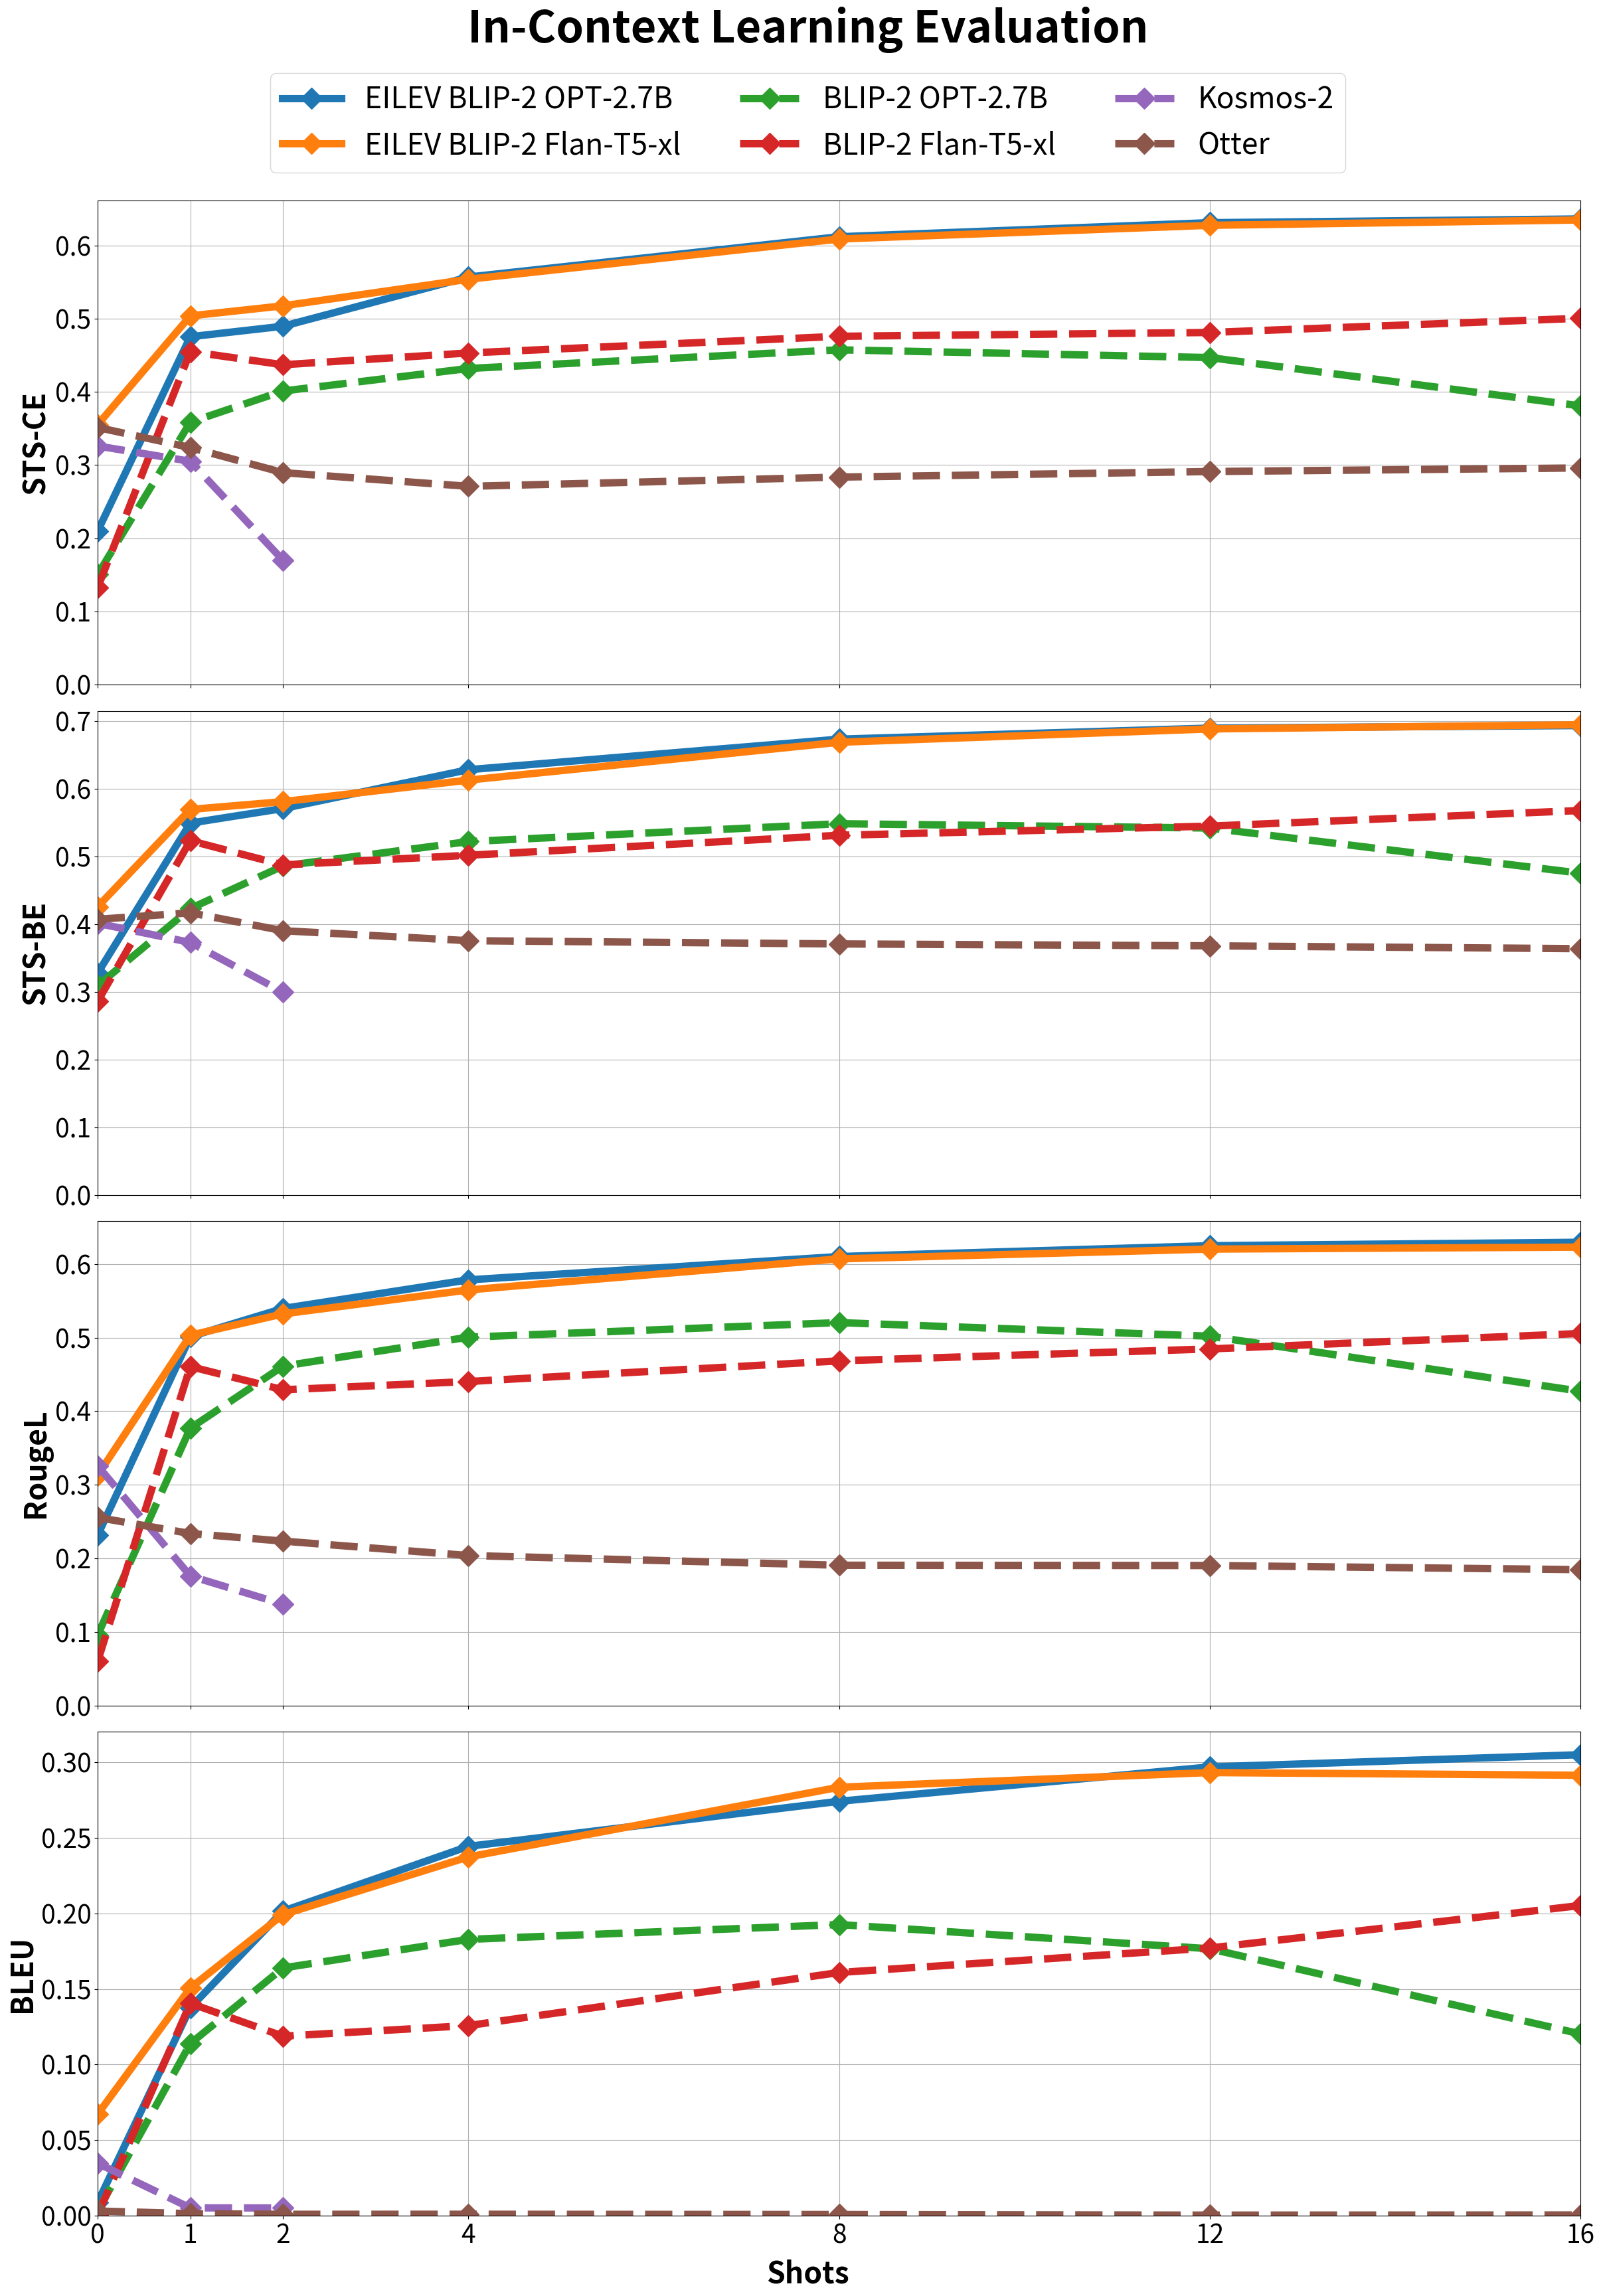
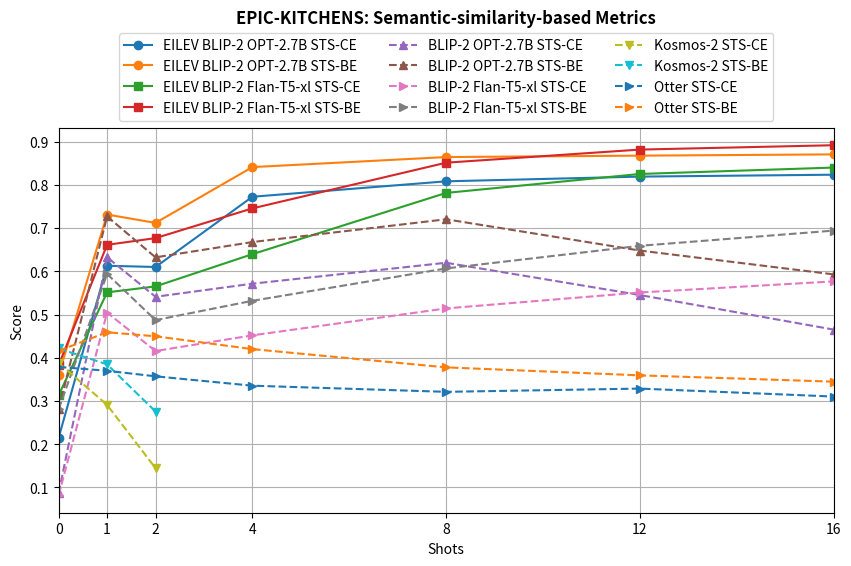
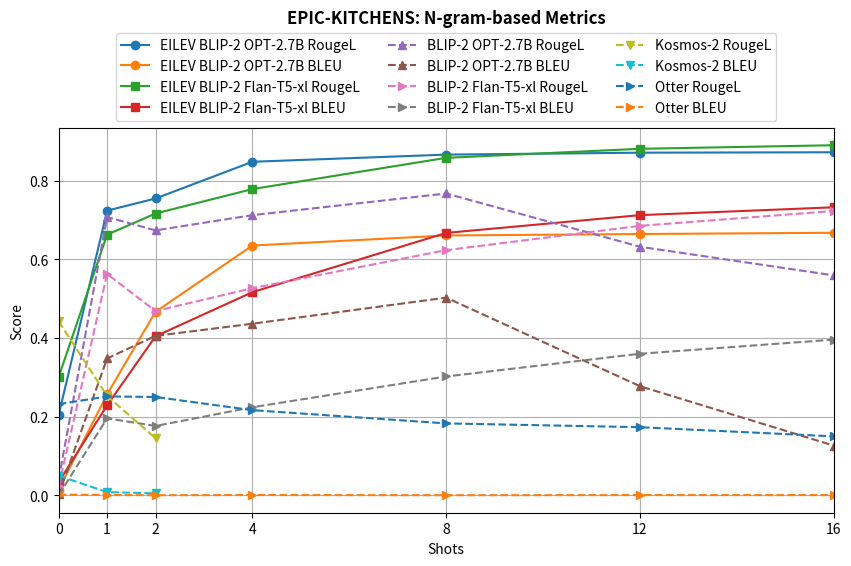

These charts were generated, in order, by the following Python code:
%matplotlib inline
import matplotlib.pyplot as plt

shots = [0, 1, 2, 4, 8, 12, 16]
metrics = ["STS-CE", "STS-BE", "RougeL", "BLEU"]

models = {
    "EILEV BLIP-2 OPT-2.7B": {
        "STS-CE": [0.2098, 0.4754, 0.4897, 0.5569, 0.612, 0.6312, 0.6363],
        "STS-BE": [0.3278, 0.5495, 0.571, 0.6284, 0.6735, 0.6898, 0.6936],
        # 'BERTScore-F1': [0.5234, 0.6305, 0.6399, 0.6463, 0.6543, 0.6539, 0.6529],
        "RougeL": [0.2315, 0.5013, 0.5396, 0.5785, 0.6102, 0.6249, 0.6296],
        "BLEU": [0.008795, 0.1376, 0.2015, 0.2443, 0.2741, 0.2968, 0.3049],
        "meta": {"shots": shots, "linestyle": "-"},
    },
    "EILEV BLIP-2 Flan-T5-xl": {
        "STS-CE": [0.3552, 0.5039, 0.5176, 0.5539, 0.6089, 0.6276, 0.6349],
        "STS-BE": [0.426, 0.5697, 0.5812, 0.613, 0.6689, 0.6886, 0.6948],
        # 'BERTScore-F1': [-1.84, 0.6291, 0.6394, 0.6477, 0.6527, 0.6561, 0.6572],
        "RougeL": [0.3129, 0.5032, 0.5322, 0.5648, 0.607, 0.6203, 0.623],
        "BLEU": [0.06718, 0.1507, 0.1992, 0.2373, 0.2834, 0.2931, 0.2913],
        "meta": {"shots": shots, "linestyle": "-"},
    },
    "BLIP-2 OPT-2.7B": {
        "STS-CE": [0.1505, 0.3586, 0.4012, 0.432, 0.4575, 0.4469, 0.3809],
        "STS-BE": [0.3094, 0.4233, 0.4862, 0.5222, 0.5486, 0.5422, 0.4755],
        # 'BERTScore-F1': [-1.716, -5.206, -0.9048, 0.3596, 0.5919, 0.5613, -0.315],
        "RougeL": [0.09565, 0.3769, 0.4612, 0.5006, 0.5204, 0.5019, 0.4271],
        "BLEU": [0.003134, 0.1139, 0.1639, 0.1828, 0.1926, 0.1766, 0.1203],
        "meta": {"shots": shots, "linestyle": "--"},
    },
    "BLIP-2 Flan-T5-xl": {
        "STS-CE": [0.1327, 0.4551, 0.4371, 0.4532, 0.476, 0.4812, 0.5006],
        "STS-BE": [0.2861, 0.5235, 0.4877, 0.502, 0.5315, 0.545, 0.5681],
        # 'BERTScore-F1': [0.3864, 0.576, 0.5802, 0.5833, 0.5829, 0.5792, 0.5765],
        "RougeL": [0.0598, 0.4606, 0.4291, 0.4403, 0.4684, 0.4846, 0.5056],
        "BLEU": [0.0005683, 0.1405, 0.1188, 0.1258, 0.1609, 0.1771, 0.2052],
        "meta": {"shots": shots, "linestyle": "--"},
    },
    "Kosmos-2": {
        "STS-CE": [0.3261, 0.3052, 0.17],
        "STS-BE": [0.4014, 0.3732, 0.2999],
        # 'BERTScore-F1': [0.4971, 0.364, 0.4123],
        "RougeL": [0.3258, 0.176, 0.1376],
        "BLEU": [0.03476, 0.005267, 0.005217],
        "meta": {"shots": [0, 1, 2], "linestyle": "--"},
    },
    "Otter": {
        "STS-CE": [0.3514, 0.324, 0.2897, 0.271, 0.2836, 0.2912, 0.2961],
        "STS-BE": [0.4074, 0.417, 0.3905, 0.3758, 0.371, 0.3682, 0.364],
        # 'BERTScore-F1': [0.3534, 0.3165, 0.3044, 0.2895, 0.2884, 0.289, 0.2808],
        "RougeL": [0.2555, 0.2337, 0.2234, 0.2038, 0.1906, 0.1902, 0.1846],
        "BLEU": [
            0.003195,
            0.001461,
            0.001018,
            0.001041,
            0.0008764,
            0.0004788,
            0.0005822,
        ],
        "meta": {"shots": shots, "linestyle": "--"},
    },
}

# Plotting
fig, axes = plt.subplots(len(metrics), 1, figsize=(24, 8 * len(metrics)), sharex=True)
fig.suptitle("In-Context Learning Evaluation", y=1.06, fontweight="bold", fontsize=48)

# Iterate through each metric to create a subplot
lines = []
for i, metric in enumerate(metrics):
    ax = axes[i]
    ax.tick_params(axis="both", which="major", labelsize=28)
    for model_name, data in models.items():
        (line,) = ax.plot(
            data["meta"]["shots"],
            data[metric][: len(data["meta"]["shots"])],
            label=f"{model_name}",
            linestyle=data["meta"]["linestyle"],
            linewidth=8,
            marker="D",
            markersize=16,
        )
        lines.append(line)
    ax.set_ylabel(metric, fontsize=32, fontweight="bold")
    ax.set_xticks(shots)
    ax.set_xlim(0, max(shots))
    ax.set_ylim(bottom=0, auto=True)
    ax.grid(True)

fig.legend(
    lines, models, loc="lower center", bbox_to_anchor=(0.5, 0.975), fontsize=32, ncol=3
)
fig.text(0.5, 0.0, "Shots", ha="center", va="top", fontsize=32, fontweight="bold")

# Adjust layout to prevent overlap
plt.tight_layout()
# bbox_inches="tight" ensures that all the visible content is saved into the pdf file.
plt.savefig("icl-eval.pdf", bbox_inches="tight")
plt.show()

%matplotlib inline
import matplotlib.pyplot as plt

shots = [0, 1, 2, 4, 8, 12, 16]

# BLIP-2 OPT-2.7B (baseline)
# 0, 1, 2, 4, 8, 12, 16 shots
blip2_opt_2_7b = {
    "STS-CE": [0.08659, 0.6325, 0.541, 0.5713, 0.6197, 0.545, 0.4651],
    "STS-BE": [0.2806, 0.7269, 0.6322, 0.6676, 0.7203, 0.6479, 0.5928],
    # 'BERTScore-F1': [0.3099, -0.6529, 0.4143, 0.673, 0.6883, 0.6381, 0.4607],
}

# BLIP-2 Flan-T5-xl (baseline)
# 0, 1, 2, 4, 8, 12, 16 shots
blip2_flan_t5_xl = {
    "STS-CE": [0.08193, 0.5044, 0.4155, 0.4518, 0.5141, 0.5509, 0.5766],
    "STS-BE": [0.2809, 0.5937, 0.487, 0.5317, 0.6066, 0.6589, 0.6941],
    # 'BERTScore-F1': [0.3219, 0.5882, 0.5754, 0.5959, 0.6237, 0.6296, 0.6124],
}

# EILEV-trained BLIP-2 OPT-2.7B
# 0, 1, 2, 4, 8, 12, 16 shots
eilev_blip2_opt_2_7b = {
    "STS-CE": [0.2151, 0.6128, 0.6099, 0.7724, 0.8081, 0.819, 0.8234],
    "STS-BE": [0.3605, 0.7313, 0.7119, 0.841, 0.8642, 0.8675, 0.8704],
    # 'BERTScore-F1': [0.4697, 0.678, 0.679, 0.6873, 0.6904, 0.6915, 0.694],
}

# EILEV Flan-T5-xl
# 0, 1, 2, 4, 8, 12, 16 shots
eilev_flan_t5_xl = {
    "STS-CE": [0.3134, 0.5512, 0.565, 0.6396, 0.7813, 0.8251, 0.8399],
    "STS-BE": [0.3829, 0.6612, 0.6767, 0.7455, 0.8512, 0.8815, 0.8916],
    # 'BERTScore-F1': [-0.7901, 0.6835, 0.686, 0.6995, 0.6915, 0.6922],
}

# Kosmos-2
# 0, 1, 2 shots
kosmos2 = {
    "STS-CE": [0.3879, 0.2909, 0.1445],
    "STS-BE": [0.4214, 0.3846, 0.2756],
    # 'BERTScore-F1': [0.555, 0.4582, 0.4502],
}

# Otter
# 0, 1, 2, 4, 8, 12, 16 shots
otter = {
    "STS-CE": [0.3787, 0.3698, 0.357, 0.3353, 0.3211, 0.3286, 0.3102],
    "STS-BE": [0.416, 0.4589, 0.4496, 0.4199, 0.3777, 0.3592, 0.3446],
    # 'BERTScore-F1': [0.3554, 0.3554, 0.355, 0.3112, 0.2854, 0.2754, 0.2293],
}

# Plotting
plt.figure(figsize=(10, 5))

plt.title("EPIC-KITCHENS: Semantic-similarity-based Metrics", y=1.25, fontweight="bold")

# EILEV models
for metric, values in eilev_blip2_opt_2_7b.items():
    plt.plot(shots, values, label=f"EILEV BLIP-2 OPT-2.7B {metric}", marker="o")

for metric, values in eilev_flan_t5_xl.items():
    plt.plot(shots, values, label=f"EILEV BLIP-2 Flan-T5-xl {metric}", marker="s")

# Baselines
for metric, values in blip2_opt_2_7b.items():
    plt.plot(
        shots, values, label=f"BLIP-2 OPT-2.7B {metric}", linestyle="--", marker="^"
    )

for metric, values in blip2_flan_t5_xl.items():
    plt.plot(
        shots, values, label=f"BLIP-2 Flan-T5-xl {metric}", linestyle="--", marker=">"
    )

for metric, values in kosmos2.items():
    plt.plot([0, 1, 2], values, label=f"Kosmos-2 {metric}", linestyle="--", marker="v")

for metric, values in otter.items():
    plt.plot(shots, values, label=f"Otter {metric}", linestyle="--", marker=">")

plt.xlabel("Shots")
plt.ylabel("Score")
plt.xticks(shots, labels=[str(s) for s in shots])
plt.xlim(0, max(shots))
plt.legend(loc="lower center", bbox_to_anchor=(0.5, 1), ncol=3)
plt.grid(True)
plt.show()

%matplotlib inline
import matplotlib.pyplot as plt

shots = [0, 1, 2, 4, 8, 12, 16]

# BLIP-2 OPT-2.7B (baseline)
# 0, 1, 2, 4, 8, 12, 16 shots
blip2_opt_2_7b = {
    "RougeL": [0.04052, 0.7076, 0.6738, 0.7125, 0.7676, 0.6322, 0.5593],
    "BLEU": [0.001951, 0.3479, 0.4054, 0.4363, 0.5027, 0.2774, 0.1263],
}

# BLIP-2 Flan-T5-xl (baseline)
# 0, 1, 2, 4, 8, 12, 16 shots
blip2_flan_t5_xl = {
    "RougeL": [0.02271, 0.5629, 0.4685, 0.5268, 0.6235, 0.6853, 0.723],
    "BLEU": [0.0, 0.1956, 0.1762, 0.2238, 0.3021, 0.3599, 0.3958],
}

# EILEV-trained BLIP-2 OPT-2.7B
# 0, 1, 2, 4, 8, 12, 16 shots
eilev_blip2_opt_2_7b = {
    "RougeL": [0.204, 0.724, 0.7549, 0.8483, 0.8665, 0.8714, 0.8725],
    "BLEU": [0.01428, 0.2566, 0.4666, 0.6352, 0.6608, 0.6645, 0.6677],
}

# EILEV Flan-T5-xl
# 0, 1, 2, 4, 8, 12, 16 shots
eilev_flan_t5_xl = {
    "RougeL": [0.3009, 0.6629, 0.7167, 0.7788, 0.8583, 0.8813, 0.8904],
    "BLEU": [0.03337, 0.2287, 0.4043, 0.5166, 0.6673, 0.7125, 0.7325],
}

# Kosmos-2
# 0, 1, 2 shots
kosmos2 = {
    "RougeL": [0.4424, 0.2526, 0.1448],
    "BLEU": [0.04952, 0.007954, 0.004721],
}

# Otter
# 0, 1, 2, 4, 8, 12, 16 shots
otter = {
    "RougeL": [0.2318, 0.2513, 0.2499, 0.2164, 0.1827, 0.1731, 0.1497],
    "BLEU": [0.001755, 0.0005584, 0.0, 0.0004919, 0.0, 0.0003501, 0.000305],
}

# Plotting
plt.figure(figsize=(10, 5))

plt.title("EPIC-KITCHENS: N-gram-based Metrics", y=1.25, fontweight="bold")

# EILEV models
for metric, values in eilev_blip2_opt_2_7b.items():
    plt.plot(shots, values, label=f"EILEV BLIP-2 OPT-2.7B {metric}", marker="o")

for metric, values in eilev_flan_t5_xl.items():
    plt.plot(shots, values, label=f"EILEV BLIP-2 Flan-T5-xl {metric}", marker="s")

# Baselines
for metric, values in blip2_opt_2_7b.items():
    plt.plot(
        shots, values, label=f"BLIP-2 OPT-2.7B {metric}", linestyle="--", marker="^"
    )

for metric, values in blip2_flan_t5_xl.items():
    plt.plot(
        shots, values, label=f"BLIP-2 Flan-T5-xl {metric}", linestyle="--", marker=">"
    )

for metric, values in kosmos2.items():
    plt.plot([0, 1, 2], values, label=f"Kosmos-2 {metric}", linestyle="--", marker="v")

for metric, values in otter.items():
    plt.plot(shots, values, label=f"Otter {metric}", linestyle="--", marker=">")

plt.xlabel("Shots")
plt.ylabel("Score")
plt.xticks(shots, labels=[str(s) for s in shots])
plt.xlim(0, max(shots))
plt.legend(loc="lower center", bbox_to_anchor=(0.5, 1), ncol=3)
plt.grid(True)
plt.show()